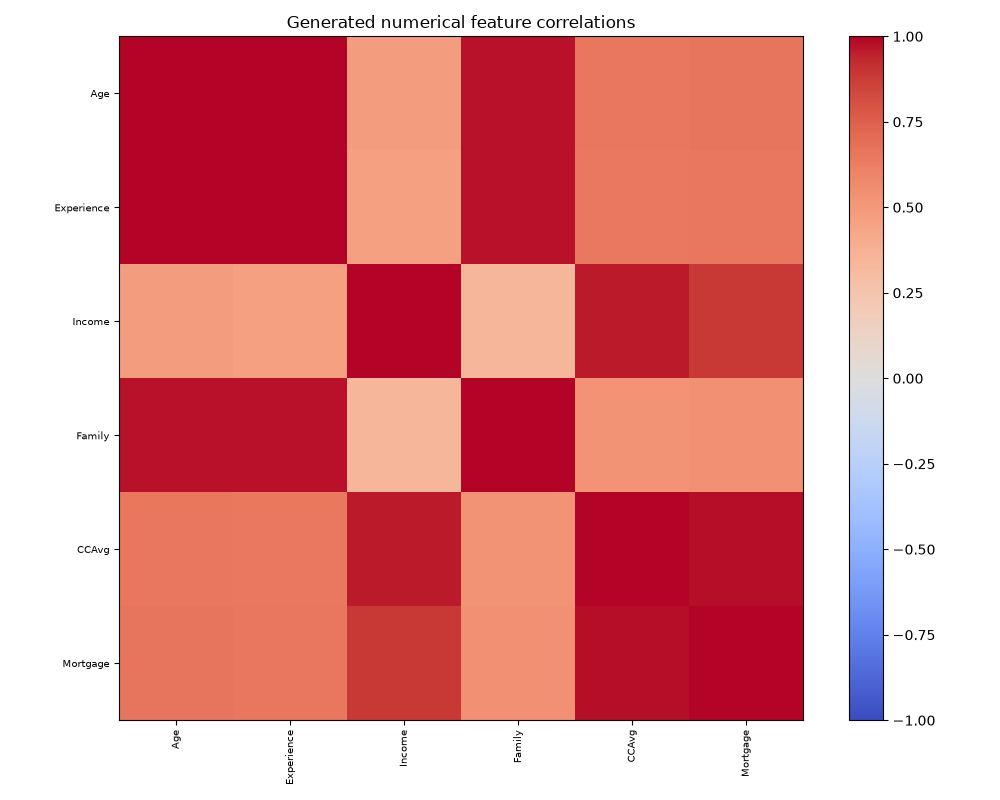

Data behind this chart, as committed beside it:
, Age, Experience, Income, Family, CCAvg, Mortgage
Age, 1.0, 0.9982, 0.4823, 0.9762, 0.6496, 0.657
Experience, 0.9982, 1.0, 0.4687, 0.9739, 0.6414, 0.6537
Income, 0.4823, 0.4687, 1.0, 0.3417, 0.9537, 0.8888
Family, 0.9762, 0.9739, 0.3417, 1.0, 0.5264, 0.5455
CCAvg, 0.6496, 0.6414, 0.9537, 0.5264, 1.0, 0.9801
Mortgage, 0.657, 0.6537, 0.8888, 0.5455, 0.9801, 1.0
